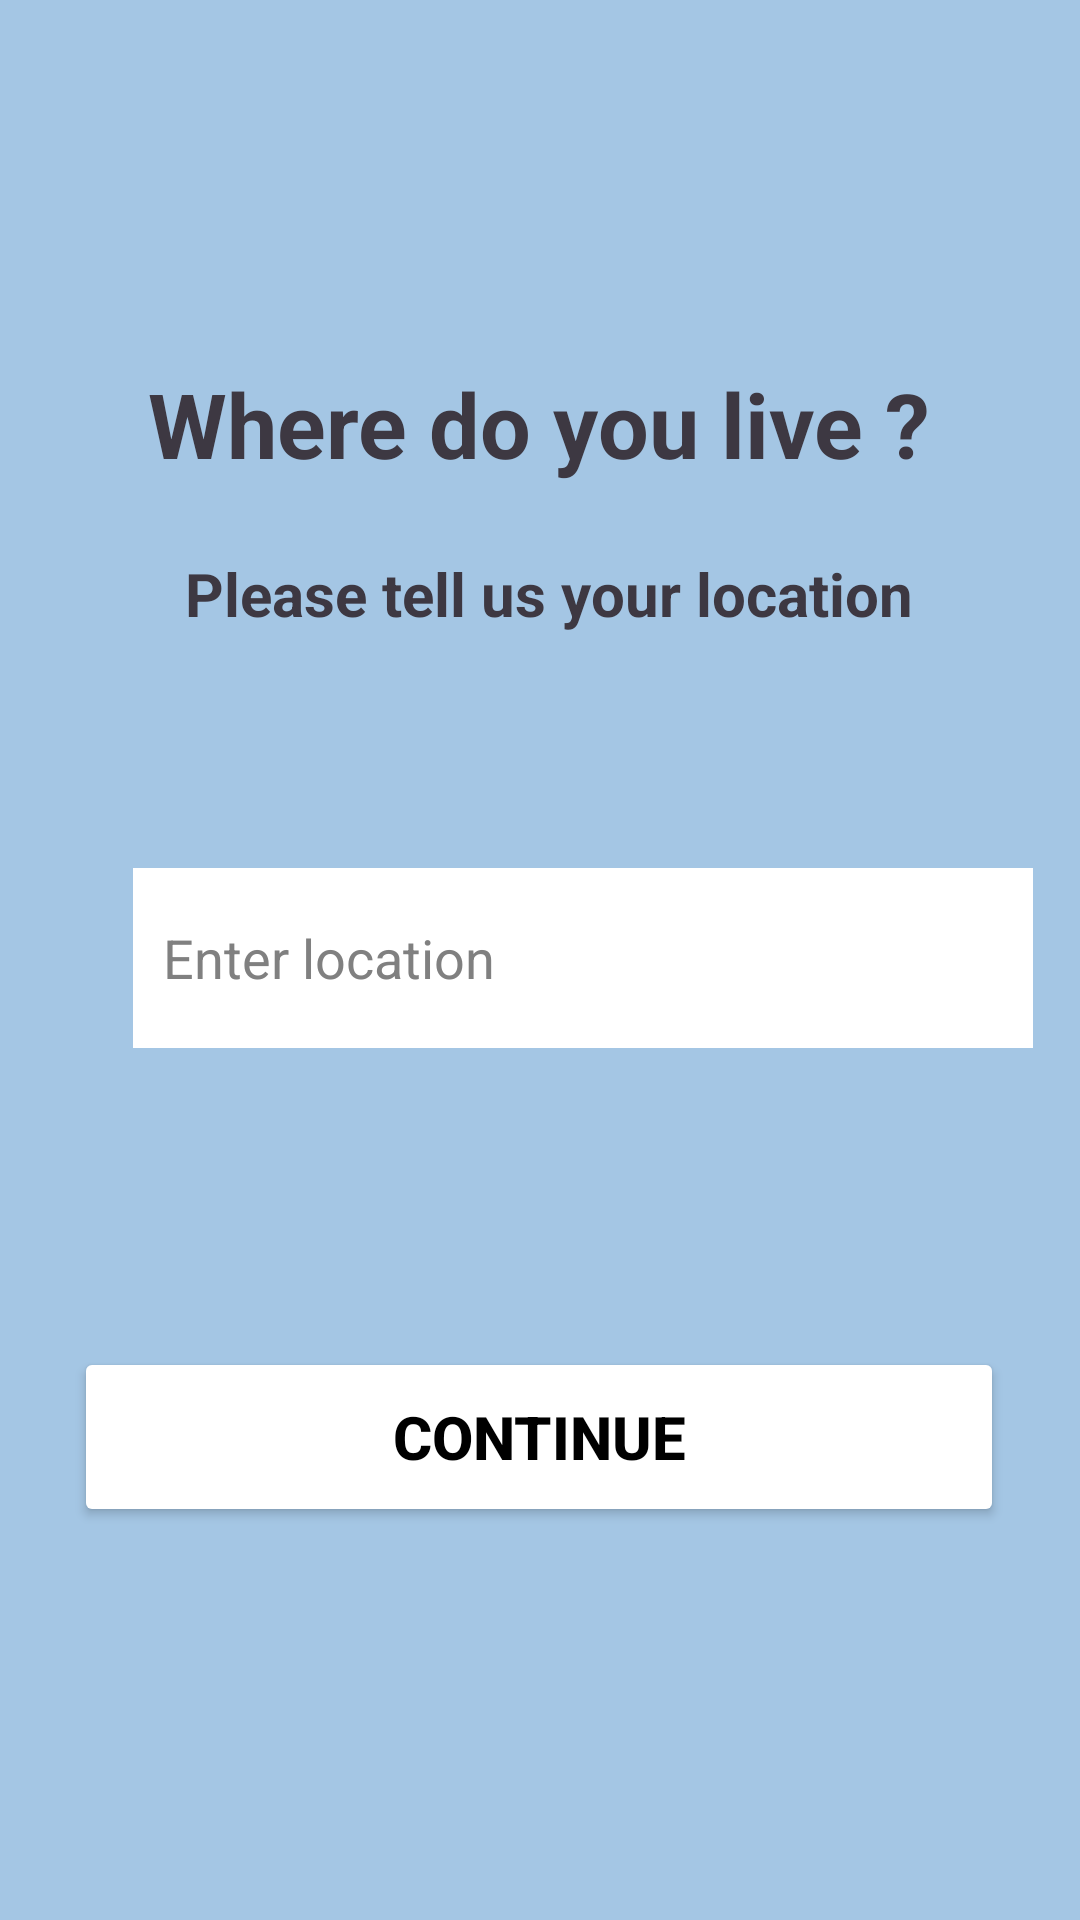

Write the Android layout XML for this screen, with the resource values it uses.
<!-- AndroidManifest.xml: application theme Theme.BridgeTheGap -->
<!-- res/layout/activity_location.xml -->
<?xml version="1.0" encoding="utf-8"?>
<androidx.constraintlayout.widget.ConstraintLayout xmlns:android="http://schemas.android.com/apk/res/android"
    xmlns:app="http://schemas.android.com/apk/res-auto"
    xmlns:tools="http://schemas.android.com/tools"
    android:layout_width="match_parent"
    android:layout_height="match_parent"
    android:background="@color/bluepale"
    tools:context=".location"
    tools:ignore="ExtraText">

    <TextView
        android:id="@+id/textView"
        android:layout_width="wrap_content"
        android:layout_height="wrap_content"
        android:text="Where do you live ?"
        android:textColor="#3D3842"
        android:textSize="30sp"
        android:textStyle="bold|normal"
        app:layout_constraintBottom_toBottomOf="parent"
        app:layout_constraintEnd_toEndOf="parent"
        app:layout_constraintHorizontal_bias="0.496"
        app:layout_constraintStart_toStartOf="parent"
        app:layout_constraintTop_toTopOf="parent"
        app:layout_constraintVertical_bias="0.202" />
``````````````````````````````````````````````````````````````````````
    <TextView
        android:id="@+id/textView2"
        android:layout_width="wrap_content"
        android:layout_height="wrap_content"
        android:layout_marginBottom="76dp"
        android:text="Please tell us your location"
        android:textColor="#3D3842"
        android:textSize="20sp"
        android:textStyle="bold|normal"
        app:layout_constraintBottom_toBottomOf="parent"
        app:layout_constraintEnd_toEndOf="parent"
        app:layout_constraintHorizontal_bias="0.525"
        app:layout_constraintStart_toStartOf="parent"
        app:layout_constraintTop_toBottomOf="@+id/textView"
        app:layout_constraintVertical_bias="0.061" />


    <ImageView
        android:id="@+id/imageView"
        android:layout_width="70dp"
        android:layout_height="60dp"
        app:layout_constraintBottom_toBottomOf="parent"
        app:layout_constraintEnd_toEndOf="parent"
        app:layout_constraintHorizontal_bias="0.052"
        app:layout_constraintStart_toStartOf="parent"
        app:layout_constraintTop_toTopOf="parent"
        app:layout_constraintVertical_bias="0.499"
        app:srcCompat="@drawable/locationicon" />

    <Button
        android:id="@+id/buttoncontlo"
        android:layout_width="310dp"
        android:layout_height="60dp"
        android:backgroundTint="@color/white"
        android:text="Continue"
        android:textColor="@color/black"
        android:textSize="20sp"
        android:textStyle="bold"
        app:layout_constraintBottom_toBottomOf="parent"
        app:layout_constraintEnd_toEndOf="parent"
        app:layout_constraintHorizontal_bias="0.495"
        app:layout_constraintStart_toStartOf="parent"
        app:layout_constraintTop_toTopOf="parent"
        app:layout_constraintVertical_bias="0.774" />

    <EditText
        android:id="@+id/loginEmailEditText"
        android:layout_width="300dp"
        android:layout_height="60dp"
        android:layout_margin="10dp"
        android:background="@drawable/edittextdata"
        android:ems="10"
        android:hint="Enter location "
        android:inputType="text"
        android:minHeight="48dp"
        android:padding="10dp"
        android:textColor="#000000"
        android:textColorHint="#808080"
        app:layout_constraintBottom_toBottomOf="parent"
        app:layout_constraintEnd_toEndOf="parent"
        app:layout_constraintHorizontal_bias="0.855"
        app:layout_constraintStart_toStartOf="parent"
        app:layout_constraintTop_toTopOf="parent"
        app:layout_constraintVertical_bias="0.499"
        tools:ignore="UnknownId" />


</androidx.constraintlayout.widget.ConstraintLayout>
<!-- resources referenced by this layout -->
<resources>
  <color name="black">#FF000000</color>
  <color name="bluepale">#A4C6E4</color>
  <color name="white">#FFFFFFFF</color>
  <!-- drawable edittextdata (drawable) -->
  <?xml version="1.0" encoding="utf-8"?>
  <shape xmlns:android="http://schemas.android.com/apk/res/android"
      android:shape="rectangle">
      <size
          android:width="370dp"
          android:height="60dp" />
  
      <solid android:color="@color/white" /> 
  </shape>
  <style name="Theme.BridgeTheGap" parent="Base.Theme.BridgeTheGap" />
  <style name="Base.Theme.BridgeTheGap" parent="Theme.Material3.DayNight.NoActionBar">
          
          
      </style>
</resources>
